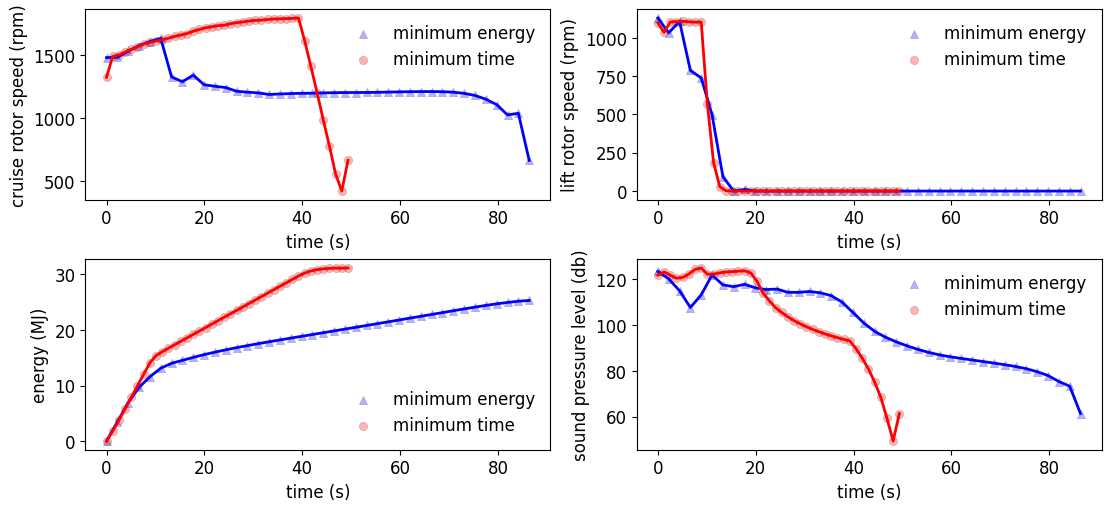

Write Python code to recreate this figure.
import numpy as np
import matplotlib.pyplot as plt
plt.rcParams["font.family"] = "Times New Roman"
plt.rcParams.update({'font.size': 12})



num = 40
dte = 2.15999432
dtt = 1.23399272
te = np.linspace(0,num*dte,num)
tt = np.linspace(0,num*dtt,num)

# region energy

he = np.array([ 0.00000000e+00, 1.00465421e-01, 2.91429753e-01, 2.68265655e-01,
  1.25121910e-01, 2.11037956e-00,-7.63810105e-02, 2.56629596e-02,
 -1.75880587e-03, 6.74321505e-02, 1.08059603e+00, 2.99092668e-01,
  1.67749091e+00, 1.43158600e+00, 5.79347827e-01, 1.14486490e+00,
  2.85455578e+00, 5.71141382e+00, 1.03835484e+01, 1.86745750e+01,
  2.90301909e+01, 3.97577858e+01, 5.12127930e+01, 6.35775988e+01,
  7.65272815e+01, 8.93241064e+01, 1.01196653e+02, 1.12187382e+02,
  1.23153731e+02, 1.34914010e+02, 1.47748342e+02, 1.61678494e+02,
  1.76955911e+02, 1.94130959e+02, 2.13424938e+02, 2.34302675e+02,
  2.56129275e+02, 2.78161894e+02, 2.96304751e+02, 3.00000130e+02])
xe = np.array([   0.        ,   4.89951728,  32.10064107,  81.10156118, 148.44956297,
  232.35266733, 327.37779714, 428.79538828, 535.7400446 , 648.45402023,
  765.97374928, 888.46666171,1015.33140675,1146.32231551,1281.70526408,
 1420.97664035,1563.50794698,1708.85387063,1856.46809327,2005.22845265,
 2154.29215274,2303.52445503,2452.7430241 ,2601.65539699,2750.06247255,
 2897.99384971,3045.73805261,3193.59858447,3341.62210468,3489.57737297,
 3637.12324973,3783.91213754,3929.51198702,4073.26339387,4214.3355308 ,
 4351.9908783 ,4485.56733786,4614.46856635,4739.14097655,4864.04849314])
ve = np.array([ 0.625     ,8.42058077,18.38106233,27.60666531,35.92544152,42.03068686,
 45.66115888,48.21300789,50.8697331 ,53.36933268,55.51126314,57.83610284,
 59.64056464,61.67494316,63.63760088,65.27124473,66.68121394,67.89130532,
 68.77333536,69.11778309,69.22591392,69.29692318,69.25372605,69.08542675,
 68.84818318,68.6562199 ,68.61135083,68.68325669,68.73744552,68.66646039,
 68.44170128,68.05647187,67.45560028,66.5361912 ,65.2466771 ,63.61508238,
 61.65970775,59.35496856,57.77325695,57.99958274])
ge = np.array([ 0.00000000e+00, 0.57154404e+00, 2.28089032e-01,-2.05943377e-01,
 -1.82613965e-01,-6.53007468e-02,-8.29889120e-04, 1.42306396e-03,
 -2.24766874e-03, 7.84141849e-03,-6.66505318e-04, 1.36385974e-03,
  8.46849101e-03,-7.85625816e-03,-1.91272972e-03, 8.60496374e-03,
  1.56416730e-02, 2.36821898e-02, 4.32287318e-02, 6.52295673e-02,
  7.11627494e-02, 7.35195955e-02, 7.98306641e-02, 8.55476261e-02,
  8.76818781e-02, 8.38035445e-02, 7.65856621e-02, 7.29447224e-02,
  7.59668761e-02, 8.29304562e-02, 9.05585493e-02, 9.89766685e-02,
  1.10977861e-01, 1.27466595e-01, 1.43761316e-01, 1.56951922e-01,
  1.66040189e-01, 1.72671281e-01, 8.70552774e-02, 7.48960761e-06])
cxe = np.array([1478.49611216,1480.98178811,1529.61277261,1573.22831274,1605.33023483,
 1630.98581331,1325.68386461,1287.46910033,1339.86743696,1263.6562584 ,
 1251.32535487,1241.39490916,1212.17821459,1204.65166484,1199.24128993,
 1186.5037763 ,1190.63105459,1193.85537146,1195.69973551,1196.65021426,
 1199.04350553,1200.86596124,1201.85349357,1202.13528782,1202.52075349,
 1203.72357223,1205.51812862,1207.28826333,1208.69326616,1209.64616944,
 1209.92608225,1208.74462395,1204.64875896,1195.3825217 ,1178.85084849,
 1149.08723753,1106.09261556,1024.90212253,1037.64371144, 665.06722568])
cze = np.array([1.12996275e+03,1.03291990e+03,1.10774032e+03,7.87463530e+02,
 7.38730531e+02,4.98149648e+02,9.42650213e+01,9.09921098e-14,
 1.03100208e+01,5.81990551e-01,1.00975439e-03,1.82794555e-03,
 1.99846882e-04,4.84163052e-04,4.99547738e-04,4.22227666e-04,
 5.72542284e-04,5.28382585e-04,6.57981121e-04,6.30165102e-04,
 6.65704540e-04,6.72547897e-04,6.78140703e-04,6.78543610e-04,
 6.77427651e-04,6.73575235e-04,6.72091758e-04,6.70816729e-04,
 6.61888690e-04,6.42643649e-04,6.17300104e-04,5.90248487e-04,
 5.63600334e-04,5.37170528e-04,5.04523290e-04,4.80961544e-04,
 4.22227264e-04,4.69403469e-04,5.58653981e-04,0.00000000e+00])
control_alpha_e = np.array([ 2.00489587e-19,-0.68948540e+00,-3.92507868e-01, 1.21928731e-01,
  1.60088633e-01, 1.67457851e-01, 1.06928339e-01, 8.45766132e-02,
  6.63405209e-02, 6.24369994e-02, 2.96994876e-02, 4.77539534e-02,
  1.58138088e-02, 1.69457624e-02, 1.57000891e-02, 7.65332356e-03,
  3.86478765e-03, 4.24245210e-04, 4.71990672e-03,-1.54203055e-03,
 -6.05797343e-03,-4.02878599e-03,-3.63357340e-03,-3.68309723e-03,
 -4.50940955e-03,-5.88538858e-03,-5.57637775e-03,-3.51755127e-03,
 -1.69293155e-03,-9.49276183e-04,-3.49339094e-04, 1.36294799e-03,
  4.75339048e-03, 8.62854176e-03, 1.13839880e-02, 1.61076942e-02,
  2.12016572e-02, 3.06008921e-02,-2.59336189e-02, 3.65392444e-02])
cruisepower_e = np.array([468300.00000264,468300.04432837,468300.5060705 ,468301.60645774,
 468301.6881171 ,468301.07664535,242605.50712195,216909.15152919,
 238352.15139653,195264.39119613,185424.22372212,177085.66396503,
 161675.45449425,155389.13528262,150168.36277461,142868.2478931 ,
 142121.29890282,141321.47820469,140513.19149078,140184.84730505,
 140718.60893626,141098.7632603 ,141360.65898939,141562.92864106,
 141905.29752985,142467.58471924,143014.41229704,143374.41508578,
 143634.40558628,143926.74881153,144214.3474591 ,144223.69856007,
 143516.93580463,141439.80034334,137332.10307323,129197.62518985,
 117402.29604588, 95472.47039103,100479.61736601, 26397.28549803])
liftpower_e = np.array([1.40652002e+05,1.17468606e+05,1.40651892e+05,4.79441529e+04,
 3.98871696e+04,1.23792075e+04,8.60922388e+01,7.85227777e-44,
 1.15839680e-01,2.10459888e-05,1.11878573e-13,6.66203190e-13,
 8.85544224e-16,1.26963467e-14,1.40710791e-14,8.57966588e-15,
 2.15515187e-14,1.70481588e-14,3.29949557e-14,2.90677566e-14,
 3.43019974e-14,3.53228138e-14,3.61595419e-14,3.61530144e-14,
 3.58998827e-14,3.52315412e-14,3.49484900e-14,3.47017366e-14,
 3.32880635e-14,3.04161081e-14,2.68909289e-14,2.34218157e-14,
 2.02819116e-14,1.74358772e-14,1.43229975e-14,1.22759930e-14,
 8.20509555e-15,1.11096467e-14,1.88896092e-14,0.00000000e+00])
ee = np.array([       0.        , 3427959.52538653, 6929533.20514014, 9675607.71043906,
 11576549.22675472,13115827.96133016,13995104.9885183 ,14530720.51849684,
 15060286.87461884,15562728.17667424,16004715.52791515,16424978.02446487,
 16817345.44430896,17184498.29283713,17537928.08044454,17876575.5381291 ,
 18205804.46979267,18533088.16072346,18858293.27176191,19182149.13197121,
 19506319.25983515,19831539.00179935,20157486.08929935,20483992.16836976,
 20811180.89424053,21139483.31541742,21469098.85673236,21799734.20347163,
 22131041.38257467,22462972.97936431,22795594.54354861,23128589.61842498,
 23460806.36110955,23789853.50467535,24111850.84616059,24419762.92419761,
 24704653.80652156,24950100.21337245,25176964.81573002,25310815.03241618])
sple = np.array([123.52708855,120.24616638,115.04964613,107.73556941,113.27152677,
 121.95898542,117.62259925,116.8321235 ,117.87220497,116.32917162,
 115.59315411,115.78030969,114.36549105,114.36003858,114.74307855,
 114.15709459,112.91262783,110.08055923,105.56641473,100.9694426 ,
  97.30775724, 94.74894782, 92.71339445, 90.95539733, 89.41780236,
  88.09590707, 87.02064623, 86.17619303, 85.46804022, 84.79584512,
  84.11819648, 83.43507803, 82.73881748, 81.95706922, 80.97581715,
  79.66973869, 78.00244603, 75.38959834, 73.34214186, 61.37285399])

# endregion


# region time

ht = np.array([ 0.00000000e+00, 0.89255164e+00, 1.77897323e+00, 1.27778106e-00,
  1.20524444e-01, 1.90456334e+00, 1.77821828e+00, 1.50828183e+00,
  1.25569907e+00, 1.30148273e+00, 5.28751765e-01,-7.10635921e-02,
 -2.72473974e-02,-2.52722983e-02, 3.26603878e-01, 2.31820932e+00,
  6.39774733e+00, 1.22548650e+01, 1.95518984e+01, 2.81120142e+01,
  3.78116805e+01, 4.85151423e+01, 6.00963550e+01, 7.24445098e+01,
  8.54851588e+01, 9.91567091e+01, 1.13385718e+02, 1.28103727e+02,
  1.43245409e+02, 1.58781080e+02, 1.74701897e+02, 1.90985380e+02,
  2.07552881e+02, 2.24200703e+02, 2.40674629e+02, 2.56725773e+02,
  2.72125179e+02, 2.86614359e+02, 2.97799841e+02, 2.99996916e+02])
xt = np.array([0.00000000e+00,2.04824402e+00,9.71550051e+00,2.37706615e+01,
 4.44659558e+01,7.16687394e+01,1.05312243e+02,1.44939026e+02,
 1.88733634e+02,2.35576187e+02,2.85706769e+02,3.39223386e+02,
 3.96087095e+02,4.56367293e+02,5.20046727e+02,5.86786660e+02,
 6.56080280e+02,7.27520783e+02,8.00800904e+02,8.75655632e+02,
 9.51843418e+02,1.02918151e+03,1.10751216e+03,1.18669441e+03,
 1.26660241e+03,1.34711853e+03,1.42813726e+03,1.50957360e+03,
 1.59135427e+03,1.67340223e+03,1.75564033e+03,1.83799917e+03,
 1.92031994e+03,2.00204301e+03,2.08255855e+03,2.16133761e+03,
 2.23793818e+03,2.31203097e+03,2.38397303e+03,2.45553618e+03])
vt = np.array([ 0.625     , 4.2551722 , 9.52651331,14.14937084,19.49880153,24.87404886,
 30.01074003,34.15309   ,36.72893487,39.2581741 ,42.0075091 ,44.72794074,
 47.45008549,50.24760936,52.91850108,55.24057964,57.21584527,58.92117911,
 60.40197404,61.67704132,62.77833537,63.74066962,64.57426999,65.29478866,
 65.91369236,66.4355778 ,66.87365415,67.2423074 ,67.54601311,67.78645332,
 67.96631055,68.09406588,67.90926834,67.17595029,65.94718955,64.29287759,
 62.29153041,60.03884177,58.26087846,58.0056176 ])
gt = np.array([ 0.00000000e+00, 0.46036036e+00, 4.38118457e-01, 5.37700100e-02,
 -9.13012340e-02,-1.26631255e-01,-1.12485241e-01,-3.90248967e-02,
  7.66482142e-03,-9.07780572e-03,-1.69471401e-02,-4.15536538e-03,
  1.81034680e-03,-1.51292329e-04, 1.52218796e-02, 4.46948053e-02,
  7.14133253e-02, 9.11695123e-02, 1.06869634e-01, 1.20537432e-01,
  1.32363453e-01, 1.42398845e-01, 1.50920977e-01, 1.58340387e-01,
  1.65095318e-01, 1.71147342e-01, 1.76446197e-01, 1.81016958e-01,
  1.85108082e-01, 1.89174014e-01, 1.93275023e-01, 1.96999873e-01,
  2.00007425e-01, 2.01659186e-01, 2.01696403e-01, 1.99986180e-01,
  1.96475359e-01, 1.88546862e-01, 9.13035561e-02,-5.47560890e-06])
cxt = np.array([1323.33325834,1487.54397584,1499.5516819 ,1523.16494705,1543.41797723,
 1563.69370464,1583.93761677,1599.15250464,1610.01187089,1619.62013909,
 1631.93483256,1646.15397114,1657.09630708,1668.80724604,1687.55879419,
 1701.34159777,1714.84606737,1722.9983317 ,1731.52882467,1734.51060302,
 1746.91256037,1755.23604885,1760.97841967,1767.67761945,1772.90480549,
 1775.19544533,1780.23959247,1784.00785796,1785.37672239,1787.36955409,
 1788.63784651,1792.02588529,1612.15125232,1409.92334057,1201.10645208,
  986.92645338, 777.71271526, 557.36918705, 422.13247415, 665.13184677])
czt = np.array([1.09769810e+03,1.03590313e+03,1.10333198e+03,1.10686815e+03,
 1.10775052e+03,1.10567034e+03,1.10229339e+03,1.10332400e+03,
 5.66345863e+02,1.85350066e+02,2.84879046e+01,2.09025881e+00,
 6.91945541e-02,2.08537140e-03,8.86285940e-04,7.92182751e-04,
 1.00553757e-03,9.63301091e-04,1.12619021e-03,1.12469560e-03,
 1.20357346e-03,1.24715186e-03,1.28982357e-03,1.31748598e-03,
 1.33168449e-03,1.33750961e-03,1.34572817e-03,1.35473227e-03,
 1.35409749e-03,1.33963486e-03,1.31615477e-03,1.28772663e-03,
 1.25798990e-03,1.23440688e-03,1.21535877e-03,1.21274355e-03,
 1.15907609e-03,1.11952811e-03,5.16881203e-04,1.19691360e-16])
control_alpha_t = np.array([ 1.19681112e-19,-0.51953723e+00,-6.21984528e-01,-2.26437914e-01,
 -7.78299946e-02,-2.83194746e-02,-1.48593368e-02, 5.37889166e-02,
  1.39954814e-01, 1.55049823e-01, 1.52997144e-01, 1.25742342e-01,
  8.45338544e-02, 7.24830847e-02, 7.28272625e-02, 6.22898257e-02,
  4.81229765e-02, 3.74884536e-02, 3.01443841e-02, 2.43780284e-02,
  1.92894677e-02, 1.50990028e-02, 1.15707757e-02, 8.87911431e-03,
  6.68296534e-03, 4.68867254e-03, 3.09247026e-03, 1.64969382e-03,
  7.68895130e-04, 2.19075095e-04,-2.33380102e-04,-8.87259828e-04,
 -9.16314758e-04, 4.65336899e-04, 3.35094942e-03, 7.77929629e-03,
  1.38757052e-02, 1.84983872e-02,0.10124711e-02, 3.65392036e-02])
cruisepower_t = np.array([335792.72244191,469022.87605976,467006.92872742,469426.80151171,
 469331.03085478,469233.02193247,469163.36859887,467681.2259519 ,
 469267.90325951,468601.91297509,468638.06687919,468978.45448031,
 465674.46470982,463350.53290682,467360.4510706 ,467964.8427053 ,
 469422.13976212,467570.17755312,466960.9728034 ,462738.76265721,
 466791.04727106,468146.02013386,467988.34924412,469091.66598344,
 469476.32727593,467978.49253672,469052.13535606,469440.61771345,
 468247.89566097,467855.33706701,467190.44068943,468441.16951683,
 341229.40266776,229759.46113669,143759.23929851, 81075.77791111,
  40470.25860495, 15230.25972924,  6754.79567521, 26403.39228402])
liftpower_t = np.array([1.28944337e+05,1.13397827e+05,1.35642998e+05,1.35653941e+05,
 1.35625491e+05,1.35519202e+05,1.35613552e+05,1.35607981e+05,
 1.81042851e+04,6.35751830e+02,2.32427878e+00,9.31406537e-04,
 3.44473175e-08,9.54857674e-13,7.39751226e-14,5.34347612e-14,
 1.10546899e-13,9.81240805e-14,1.58000237e-13,1.58374888e-13,
 1.95138435e-13,2.18088934e-13,2.42140859e-13,2.58802347e-13,
 2.67857717e-13,2.71847182e-13,2.77205473e-13,2.83015561e-13,
 2.82680968e-13,2.73662368e-13,2.59379194e-13,2.42746246e-13,
 2.25762220e-13,2.12146268e-13,2.00839161e-13,1.97486682e-13,
 1.70327359e-13,1.51588547e-13,1.52247479e-14,1.82457224e-52])
et = np.array([       0.        , 1803784.99940354, 3751421.84873989, 5822070.36769651,
  7891316.60240967, 9958116.23138651,12024001.88994146,14088904.302385  ,
 15395461.94795666,16090933.34739423,16718173.24468211,17342053.69726425,
 17963438.96959169,18580582.45246576,19198249.82142043,19818472.89907653,
 20439688.66682234,21060315.4167756 ,21679037.96322764,22294306.13055526,
 22909277.39537273,23527623.44422596,24146592.07829005,24766044.58849979,
 25386350.88155118,26005812.51412138,26624913.68619044,27244902.94801088,
 27864293.83782297,28482588.92448939,29100145.13854903,29718064.92469365,
 30249735.98247397,30623735.63127184,30867517.32067885,31013202.97951311,
 31091085.37951965,31125817.96107792,31139739.75883321,31159556.75455932])
splt = np.array([121.87554247,123.28292792,121.85778498,120.53112174,120.89160151,
 122.37529798,124.37875619,125.00695044,122.26201556,122.33440819,
 122.87615288,123.26490866,123.42166502,123.60085683,123.79299554,
 122.87073406,119.22891796,114.0062852 ,110.69374339,107.68476579,
 105.56445294,103.67106044,102.01062066,100.59123838, 99.32937171,
  98.16475579, 97.15702518, 96.22662772, 95.34850387, 94.5554811 ,
  93.81524998, 93.15444903, 89.74391843, 85.64021697, 80.88715575,
  75.22769482, 68.51879198, 59.33257195, 49.36602046, 61.37531662])

# endregion

"""
plt.rcParams['figure.figsize'] = [11, 2.5]
plt.figure(layout='constrained')

plt.plot(xe,np.ones(num)*300,color='k',linestyle='dashed',linewidth=1)
plt.scatter(xe,he,color='blue',marker='^',alpha=0.3,linewidth=0.3, edgecolor='k')
plt.scatter(xt,ht,color='red',marker='o',alpha=0.3,linewidth=0.3, edgecolor='k')
plt.legend(['target altitude', 'minimum energy takeoff', 'minimum time takeoff'], frameon=False)

plt.plot(xe,he,color='blue',linewidth=2)
plt.plot(xt,ht,color='red',linewidth=2)
plt.ylim(-10, 400)
plt.xlim(0,xe.max())
plt.xlabel('horizontal position (m)')
plt.ylabel('altitude (m)')
plt.savefig('hx_takeoff.png', dpi=1200, bbox_inches='tight')
plt.show()
"""

"""
plt.rcParams['figure.figsize'] = [11, 5]
plt.figure(layout='constrained')

plt.subplot(2,2,1)
plt.plot(te,np.ones(num)*58,color='k',linestyle='dashed',linewidth=1)
plt.scatter(te,ve,color='blue',marker='^',alpha=0.3,linewidth=0.3, edgecolor='k')
plt.scatter(tt,vt,color='red',marker='o',alpha=0.3,linewidth=0.3, edgecolor='k')
plt.legend(['target velocity', 'minimum energy takeoff', 'minimum time takeoff'], frameon=False)
plt.plot(te,ve,color='blue',linewidth=2)
plt.plot(tt,vt,color='red',linewidth=2)
plt.xlabel('time (s)')
plt.ylabel('velocity (m/s)')
plt.xlim(0,te.max())


plt.subplot(2,2,2)
plt.scatter(te,np.rad2deg(ge),color='blue',marker='^',alpha=0.3,linewidth=0.3, edgecolor='k')
plt.scatter(tt,np.rad2deg(gt),color='red',marker='o',alpha=0.3,linewidth=0.3, edgecolor='k')
plt.legend(['minimum energy takeoff', 'minimum time takeoff'], frameon=False)
plt.plot(te,np.rad2deg(ge),color='blue',linewidth=2)
plt.plot(tt,np.rad2deg(gt),color='red',linewidth=2)
plt.xlabel('time (s)')
plt.ylabel('flight path angle ' r'($^{\circ}$)')
plt.xlim(0,te.max())


plt.subplot(2,2,3)
plt.scatter(te,np.rad2deg(control_alpha_e),color='blue',marker='^',alpha=0.3,linewidth=0.3, edgecolor='k')
plt.scatter(tt,np.rad2deg(control_alpha_t),color='red',marker='o',alpha=0.3,linewidth=0.3, edgecolor='k')
plt.legend(['minimum energy takeoff', 'minimum time takeoff'], frameon=False)
plt.plot(te,np.rad2deg(control_alpha_e),color='blue',linewidth=2)
plt.plot(tt,np.rad2deg(control_alpha_t),color='red',linewidth=2)
plt.xlabel('time (s)')
plt.ylabel('angle of attack ' r'($^{\circ}$)')
plt.xlim(0,te.max())


plt.subplot(2,2,4)
plt.scatter(te,np.rad2deg(control_alpha_e + ge),color='blue',marker='^',alpha=0.3,linewidth=0.3, edgecolor='k')
plt.scatter(tt,np.rad2deg(control_alpha_t + gt),color='red',marker='o',alpha=0.3,linewidth=0.3, edgecolor='k')
plt.legend(['minimum energy takeoff', 'minimum time takeoff'], frameon=False)
plt.plot(te,np.rad2deg(control_alpha_e + ge),color='blue',linewidth=2)
plt.plot(tt,np.rad2deg(control_alpha_t + gt),color='red',linewidth=2)
plt.xlabel('time (s)')
plt.ylabel('pitch angle ' r'($^{\circ}$)')
plt.xlim(0,te.max())

plt.savefig('s1_takeoff.png', dpi=1200, bbox_inches='tight')
plt.show()
"""



plt.rcParams['figure.figsize'] = [11, 5]
plt.figure(layout='constrained')

plt.subplot(2,2,1)
plt.scatter(te,cxe,color='blue',marker='^',alpha=0.3,linewidth=0.3, edgecolor='k')
plt.scatter(tt,cxt,color='red',marker='o',alpha=0.3,linewidth=0.3, edgecolor='k')
plt.legend(['minimum energy', 'minimum time'], frameon=False)
plt.plot(te,cxe,color='blue',linewidth=2)
plt.plot(tt,cxt,color='red',linewidth=2)
plt.xlabel('time (s)')
plt.ylabel('cruise rotor speed (rpm)')

plt.subplot(2,2,2)
plt.scatter(te,cze,color='blue',marker='^',alpha=0.3,linewidth=0.3, edgecolor='k')
plt.scatter(tt,czt,color='red',marker='o',alpha=0.3,linewidth=0.3, edgecolor='k')
plt.legend(['minimum energy', 'minimum time'], frameon=False)
plt.plot(te,cze,color='blue',linewidth=2)
plt.plot(tt,czt,color='red',linewidth=2)
plt.xlabel('time (s)')
plt.ylabel('lift rotor speed (rpm)')

plt.subplot(2,2,3)
plt.scatter(te,ee/1E6,color='blue',marker='^',alpha=0.3,linewidth=0.3, edgecolor='k')
plt.scatter(tt,et/1E6,color='red',marker='o',alpha=0.3,linewidth=0.3, edgecolor='k')
plt.legend(['minimum energy', 'minimum time'], frameon=False)
plt.plot(te,ee/1E6,color='blue',linewidth=2)
plt.plot(tt,et/1E6,color='red',linewidth=2)
plt.xlabel('time (s)')
plt.ylabel('energy (MJ)')

plt.subplot(2,2,4)
plt.scatter(te,sple,color='blue',marker='^',alpha=0.3,linewidth=0.3, edgecolor='k')
plt.scatter(tt,splt,color='red',marker='o',alpha=0.3,linewidth=0.3, edgecolor='k')
plt.legend(['minimum energy', 'minimum time'], frameon=False)
plt.plot(te,sple,color='blue',linewidth=2)
plt.plot(tt,splt,color='red',linewidth=2)
plt.xlabel('time (s)')
plt.ylabel('sound pressure level (db)')

plt.savefig('s2_takeoff.png', dpi=1200, bbox_inches='tight')
plt.show()
